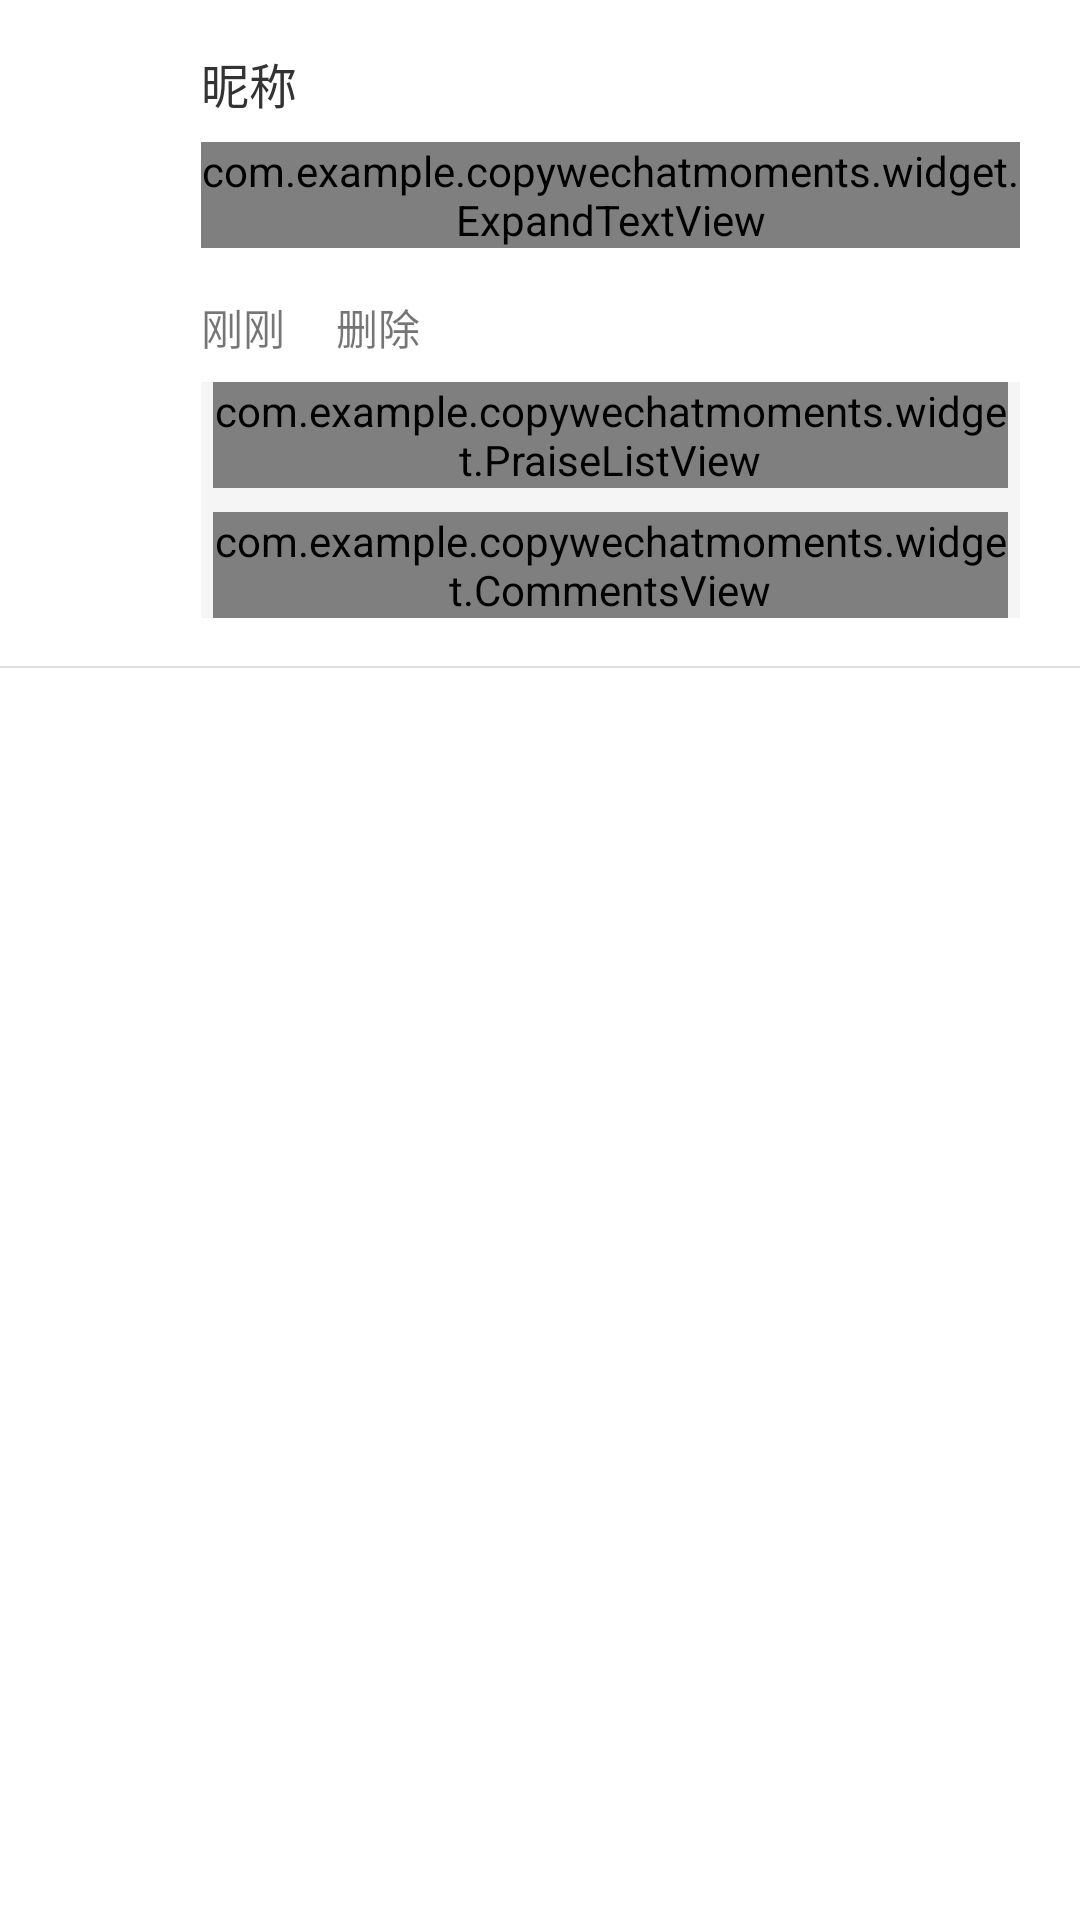

This screen was rendered from an Android layout file. Write that file and the resources it references.
<!-- AndroidManifest.xml: application theme AppTheme -->
<!-- res/layout/explore_pengyouquan_txt_item.xml -->
<?xml version="1.0" encoding="utf-8"?>
<LinearLayout xmlns:android="http://schemas.android.com/apk/res/android"
    android:layout_width="match_parent"
    android:layout_height="wrap_content"
    xmlns:app="http://schemas.android.com/apk/res-auto"
    android:background="@color/white"
    android:orientation="vertical">

    <LinearLayout
        android:layout_width="match_parent"
        android:layout_height="wrap_content"
        android:background="@color/white"
        android:orientation="horizontal">

        <ImageView
            android:id="@+id/dongtai_portrait"
            android:layout_width="45dp"
            android:layout_height="45dp"
            android:layout_marginLeft="16dp"
            android:layout_marginTop="16dp"
            />

        <LinearLayout
            android:layout_width="match_parent"
            android:layout_height="wrap_content"
            android:layout_marginLeft="6dp"
            android:layout_marginTop="16dp"
            android:layout_marginRight="20dp"
            android:layout_marginBottom="16dp"
            android:background="@color/white"
            android:orientation="vertical">

            <RelativeLayout
                android:layout_width="match_parent"
                android:layout_height="wrap_content">

                <TextView
                    android:layout_centerVertical="true"
                    android:id="@+id/dongtai_nickname"
                    android:layout_width="wrap_content"
                    android:layout_height="wrap_content"
                    android:text="昵称"
                    android:textColor="#333333"
                    android:textSize="16sp"
                    android:singleLine="true"
                    android:maxWidth="200dp"
                    android:ellipsize = "end"
                    />

            </RelativeLayout>

            <com.example.copywechatmoments.widget.ExpandTextView
                android:layout_marginTop="8dp"
                android:layout_marginBottom="8dp"
                android:id="@+id/dongtai_content"
                android:layout_width="match_parent"
                android:layout_height="wrap_content"
                android:ellipsize="end"
                android:textColor="@color/black"
                android:textSize="16sp"
                />

            <RelativeLayout
                android:layout_marginTop="8dp"
                android:layout_width="match_parent"
                android:layout_height="wrap_content">
                <TextView
                    android:layout_centerVertical="true"
                    android:id="@+id/dongtai_tv_time"
                    android:layout_width="wrap_content"
                    android:layout_height="wrap_content"
                    android:text="刚刚"/>
                <TextView
                    android:layout_centerVertical="true"
                    android:id="@+id/dongtai_tv_delete"
                    android:layout_marginLeft="17dp"
                    android:layout_toRightOf="@+id/dongtai_tv_time"
                    android:layout_width="wrap_content"
                    android:layout_height="wrap_content"
                    android:text="删除"/>
                <ImageView
                    android:layout_centerVertical="true"
                    android:id="@+id/dongtai_tv_plugs"
                    android:layout_alignParentRight="true"
                    android:layout_width="18dp"
                    android:layout_height="18dp"
                    android:src="@drawable/comments_drawable_blue"/>
            </RelativeLayout>

            <LinearLayout
                android:layout_marginTop="8dp"
                android:id="@+id/dongtai_rv_all"
                android:layout_width="match_parent"
                android:layout_height="wrap_content"
                android:orientation="vertical"
                android:background="#F5F5F5">
                <com.example.copywechatmoments.widget.PraiseListView
                    android:layout_marginLeft="4dp"
                    android:layout_marginRight="4dp"
                    android:id="@+id/dongtai_rv_like"
                    android:layout_width="match_parent"
                    android:layout_height="wrap_content"
                    android:textSize="14sp"
                    android:textColor="@color/black"
                    app:item_color="@color/praise_item"/>
                <com.example.copywechatmoments.widget.CommentsView
                    android:layout_marginLeft="4dp"
                    android:layout_marginRight="4dp"
                    android:layout_marginTop="8dp"
                    android:id="@+id/dongtai_rv_comment"
                    android:layout_width="match_parent"
                    android:layout_height="wrap_content"
                    app:item_color="@color/praise_item" />
            </LinearLayout>
            <View
                android:id="@+id/dongtai_driver"
                android:layout_width="match_parent"
                android:layout_height="0dp"/>
        </LinearLayout>
    </LinearLayout>
    <View
        android:layout_width="match_parent"
        android:layout_height="0.5dp"
        android:background="@color/common_divider" />
</LinearLayout>
<!-- resources referenced by this layout -->
<resources>
  <color name="black">#000000</color>
  <color name="common_divider">#dfdfdd</color>
  <color name="praise_item">#8290AF</color>
  <color name="white">#ffffff</color>
  <style name="AppTheme" parent="Theme.AppCompat.Light.DarkActionBar">
          
          <item name="colorPrimary">@color/colorPrimary</item>
          <item name="colorPrimaryDark">@color/colorPrimaryDark</item>
          <item name="colorAccent">@color/colorAccent</item>
      </style>
  <color name="colorPrimary">#6200EE</color>
  <color name="colorPrimaryDark">#3700B3</color>
  <color name="colorAccent">#03DAC5</color>
</resources>
